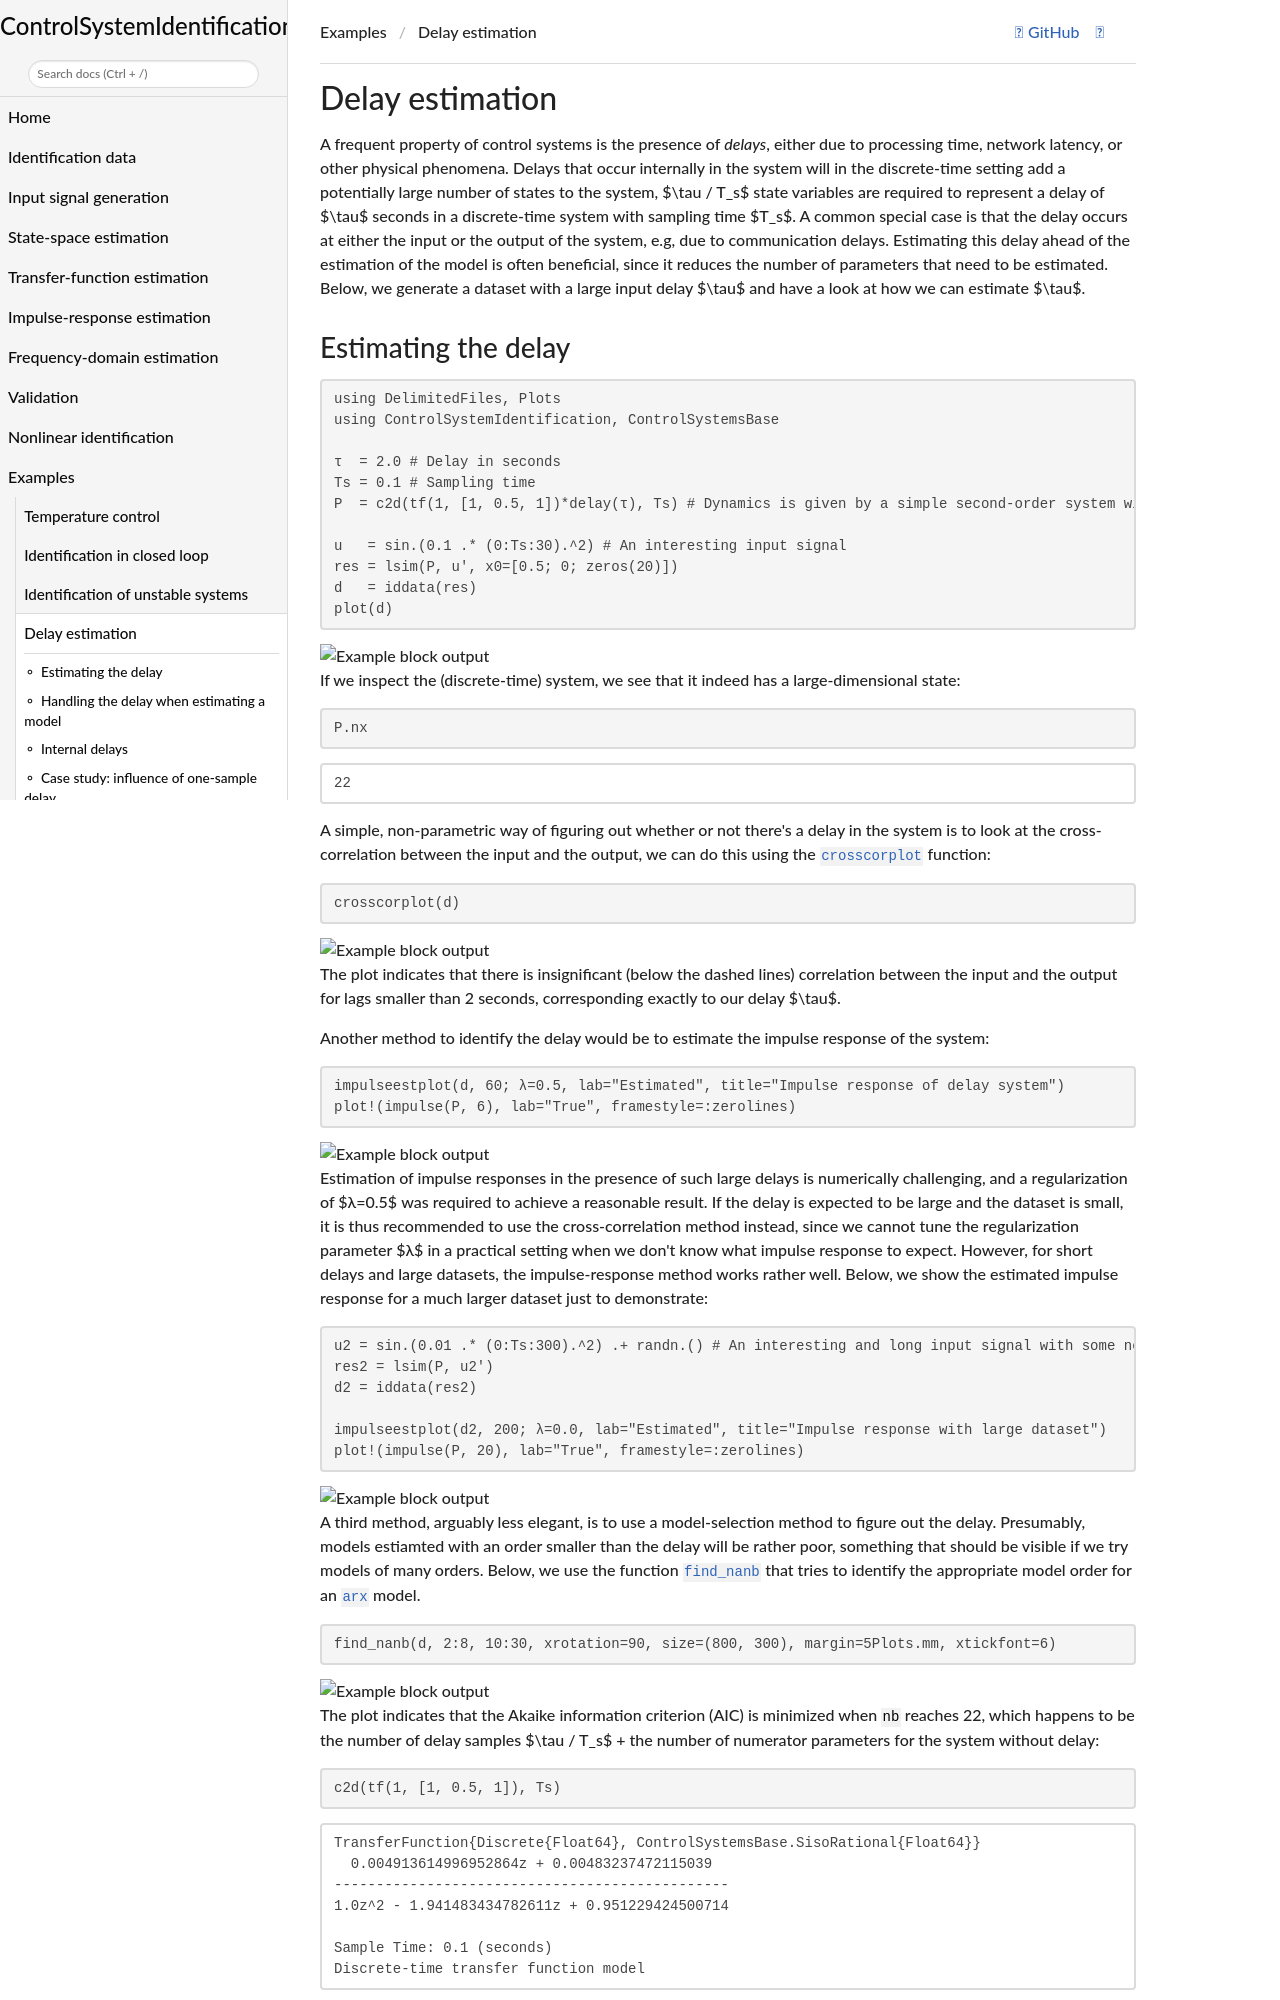

repository: baggepinnen/ControlSystemIdentification.jl · page: dev/examples/delayest/index.html · generator: mkdocs

# Delay estimation
A frequent property of control systems is the presence of _delays_, either due to processing time, network latency, or other physical phenomena. Delays that occur internally in the system will in the discrete-time setting add a potentially large number of states to the system, ``\tau / T_s`` state variables are required to represent a delay of ``\tau`` seconds in a discrete-time system with sampling time ``T_s``. A common special case is that the delay occurs at either the input or the output of the system, e.g, due to communication delays. Estimating this delay ahead of the estimation of the model is often beneficial, since it reduces the number of parameters that need to be estimated. Below, we generate a dataset with a large input delay ``\tau`` and have a look at how we can estimate ``\tau``.

## Estimating the delay


```@example DELAY
using DelimitedFiles, Plots
using ControlSystemIdentification, ControlSystemsBase
gr(fmt=:png) # hide

τ  = 2.0 # Delay in seconds
Ts = 0.1 # Sampling time
P  = c2d(tf(1, [1, 0.5, 1])*delay(τ), Ts) # Dynamics is given by a simple second-order system with input delay

u   = sin.(0.1 .* (0:Ts:30).^2) # An interesting input signal
res = lsim(P, u', x0=[0.5; 0; zeros(20)])
d   = iddata(res)
plot(d)
```

If we inspect the (discrete-time) system, we see that it indeed has a large-dimensional state:
```@example DELAY
P.nx
```

A simple, non-parametric way of figuring out whether or not there's a delay in the system is to look at the cross-correlation between the input and the output, we can do this using the [`crosscorplot`](@ref) function:

```@example DELAY
crosscorplot(d)
```
The plot indicates that there is insignificant (below the dashed lines) correlation between the input and the output for lags smaller than 2 seconds, corresponding exactly to our delay ``\tau``. 

Another method to identify the delay would be to estimate the impulse response of the system:
```@example DELAY
impulseestplot(d, 60; λ=0.5, lab="Estimated", title="Impulse response of delay system")
plot!(impulse(P, 6), lab="True", framestyle=:zerolines)
```
Estimation of impulse responses in the presence of such large delays is numerically challenging, and a regularization of ``λ=0.5`` was required to achieve a reasonable result. If the delay is expected to be large and the dataset is small, it is thus recommended to use the cross-correlation method instead, since we cannot tune the regularization parameter ``λ`` in a practical setting when we don't know what impulse response to expect. However, for short delays and large datasets, the impulse-response method works rather well. Below, we show the estimated impulse response for a much larger dataset just to demonstrate:
```@example DELAY
u2 = sin.(0.01 .* (0:Ts:300).^2) .+ randn.() # An interesting and long input signal with some noise as well
res2 = lsim(P, u2')
d2 = iddata(res2)

impulseestplot(d2, 200; λ=0.0, lab="Estimated", title="Impulse response with large dataset")
plot!(impulse(P, 20), lab="True", framestyle=:zerolines)
```

A third method, arguably less elegant, is to use a model-selection method to figure out the delay. Presumably, models estiamted with an order smaller than the delay will be rather poor, something that should be visible if we try models of many orders. Below, we use the function [`find_nanb`](@ref) that tries to identify the appropriate model order for an [`arx`](@ref) model.

```@example DELAY
find_nanb(d, 2:8, 10:30, xrotation=90, size=(800, 300), margin=5Plots.mm, xtickfont=6)
```
The plot indicates that the Akaike information criterion (AIC) is minimized when `nb` reaches 22, which happens to be the number of delay samples ``\tau / T_s`` + the number of numerator parameters for the system without delay:
```@example DELAY
c2d(tf(1, [1, 0.5, 1]), Ts)
```
